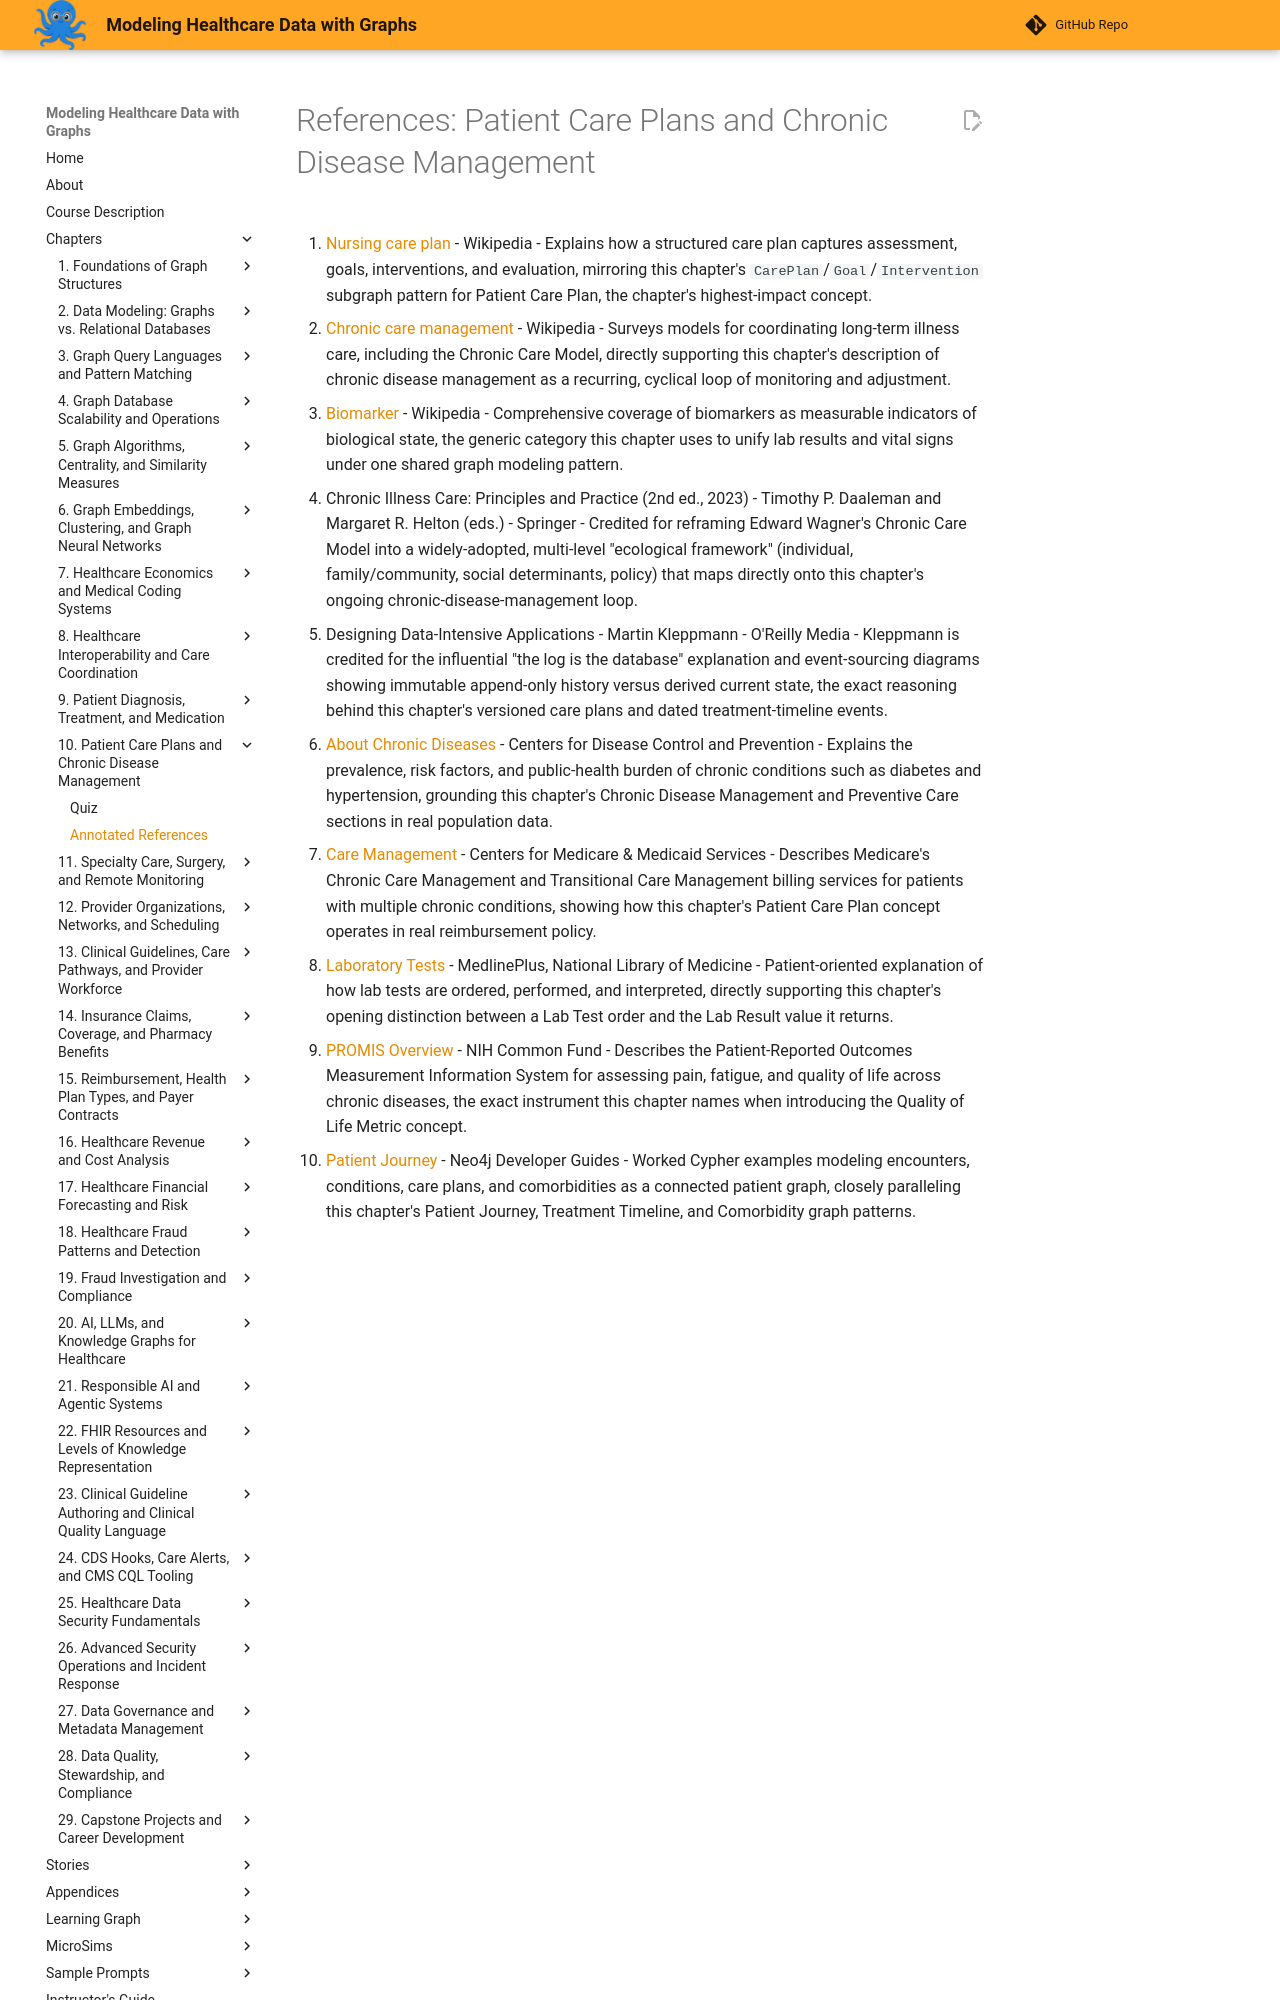

repository: dmccreary/modeling-healthcare-data · page: chapters/10-patient-care-plans-chronic-disease/references/index.html · generator: mkdocs

# References: Patient Care Plans and Chronic Disease Management

1. [Nursing care plan](https://en.wikipedia.org/wiki/Nursing_care_plan) - Wikipedia - Explains how a structured care plan captures assessment, goals, interventions, and evaluation, mirroring this chapter's `CarePlan`/`Goal`/`Intervention` subgraph pattern for Patient Care Plan, the chapter's highest-impact concept.

2. [Chronic care management](https://en.wikipedia.org/wiki/Chronic_care_management) - Wikipedia - Surveys models for coordinating long-term illness care, including the Chronic Care Model, directly supporting this chapter's description of chronic disease management as a recurring, cyclical loop of monitoring and adjustment.

3. [Biomarker](https://en.wikipedia.org/wiki/Biomarker) - Wikipedia - Comprehensive coverage of biomarkers as measurable indicators of biological state, the generic category this chapter uses to unify lab results and vital signs under one shared graph modeling pattern.

4. Chronic Illness Care: Principles and Practice (2nd ed., 2023) - Timothy P. Daaleman and Margaret R. Helton (eds.) - Springer - Credited for reframing Edward Wagner's Chronic Care Model into a widely-adopted, multi-level "ecological framework" (individual, family/community, social determinants, policy) that maps directly onto this chapter's ongoing chronic-disease-management loop.

5. Designing Data-Intensive Applications - Martin Kleppmann - O'Reilly Media - Kleppmann is credited for the influential "the log is the database" explanation and event-sourcing diagrams showing immutable append-only history versus derived current state, the exact reasoning behind this chapter's versioned care plans and dated treatment-timeline events.

6. [About Chronic Diseases](https://www.cdc.gov/chronic-disease/about/index.html) - Centers for Disease Control and Prevention - Explains the prevalence, risk factors, and public-health burden of chronic conditions such as diabetes and hypertension, grounding this chapter's Chronic Disease Management and Preventive Care sections in real population data.

7. [Care Management](https://www.cms.gov/medicare/payment/fee-schedules/physician/care-management) - Centers for Medicare & Medicaid Services - Describes Medicare's Chronic Care Management and Transitional Care Management billing services for patients with multiple chronic conditions, showing how this chapter's Patient Care Plan concept operates in real reimbursement policy.

8. [Laboratory Tests](https://medlineplus.gov/laboratorytests.html) - MedlinePlus, National Library of Medicine - Patient-oriented explanation of how lab tests are ordered, performed, and interpreted, directly supporting this chapter's opening distinction between a Lab Test order and the Lab Result value it returns.
